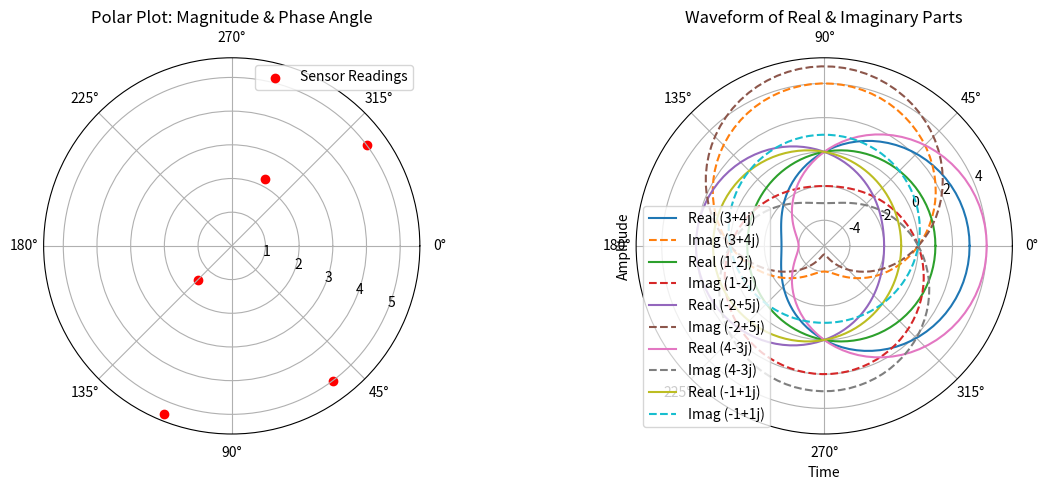

Source code (Python):
import numpy as np
import matplotlib.pyplot as plt
import cmath

# Complex sensor data
data = [3 + 4j, 1 - 2j, -2 + 5j, 4 - 3j, -1 + 1j]

# Extract magnitudes and phase angles (in degrees)
magnitudes = [abs(num) for num in data]
phases = [cmath.phase(num) * (180 / np.pi) for num in data]  # Convert radians to degrees

# --- Polar Plot (Phase Angle vs. Magnitude) ---
fig, ax = plt.subplots(1, 2, figsize=(12, 5), subplot_kw={'projection': 'polar'})

# Convert degrees to radians for plotting
angles_rad = [np.deg2rad(angle) for angle in phases]
ax[0].scatter(angles_rad, magnitudes, color='r', label="Sensor Readings")
ax[0].set_title("Polar Plot: Magnitude & Phase Angle")
ax[0].set_theta_zero_location("E")  # Set 0° to the right
ax[0].set_theta_direction(-1)  # Clockwise
ax[0].legend()

# --- Waveform Plot (Real & Imaginary Parts as Waves) ---
t = np.linspace(0, 2*np.pi, 100)
real_wave = [num.real * np.cos(t) for num in data]
imag_wave = [num.imag * np.sin(t) for num in data]

for i in range(len(data)):
    ax[1].plot(t, real_wave[i], linestyle='solid', label=f"Real {data[i]}")
    ax[1].plot(t, imag_wave[i], linestyle='dashed', label=f"Imag {data[i]}")

ax[1].set_title("Waveform of Real & Imaginary Parts")
ax[1].set_xlabel("Time")
ax[1].set_ylabel("Amplitude")
ax[1].legend()

plt.tight_layout()
plt.show()
